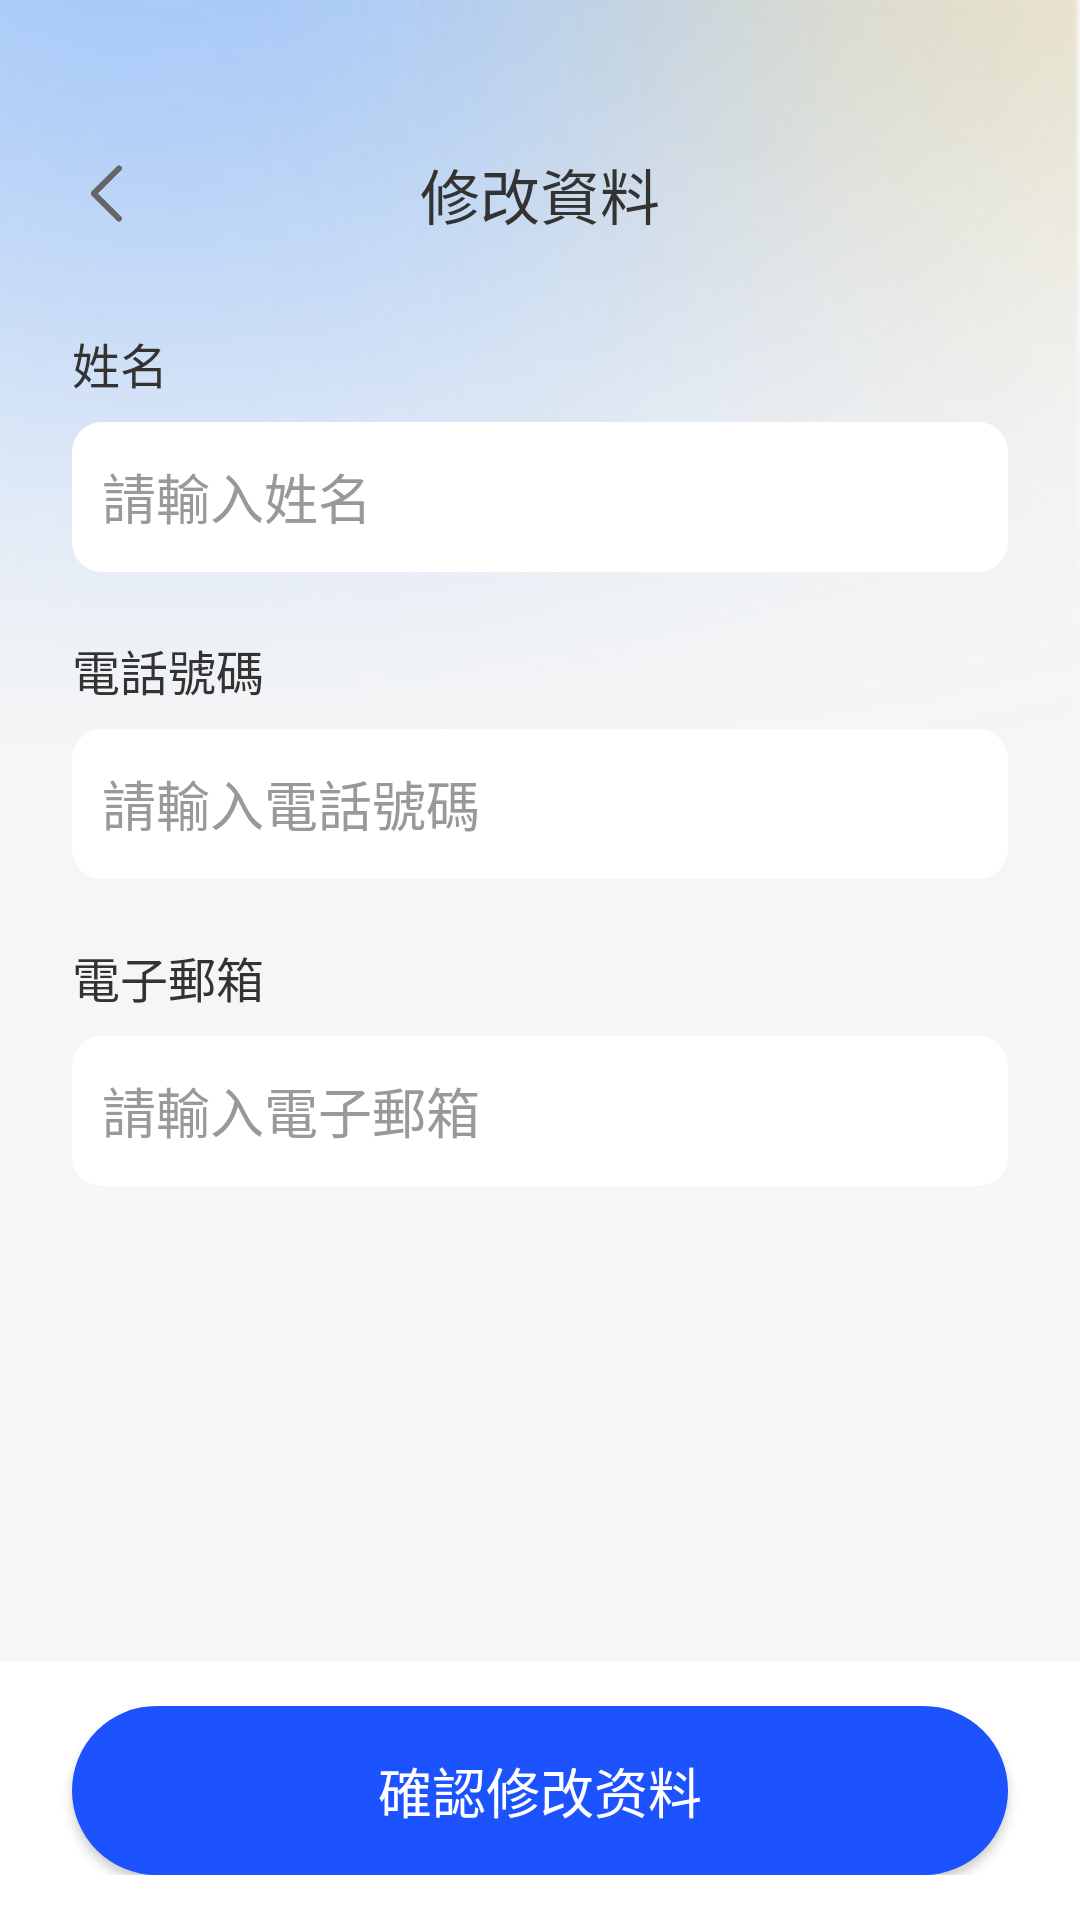

Write the Android layout XML for this screen, with the resource values it uses.
<!-- AndroidManifest.xml: application theme AppTheme -->
<!-- res/layout/activity_update_info.xml -->
<?xml version="1.0" encoding="utf-8"?>
<FrameLayout xmlns:android="http://schemas.android.com/apk/res/android"
    android:layout_width="match_parent"
    android:layout_height="match_parent"
    android:background="#FFF6F6F6">

    <ImageView
        android:layout_width="match_parent"
        android:layout_height="400dp"
        android:background="@mipmap/common_bg" />


    <LinearLayout
        android:layout_width="match_parent"
        android:layout_height="match_parent"
        android:layout_marginTop="50dp"
        android:orientation="vertical">

        <FrameLayout
            android:layout_width="match_parent"
            android:layout_height="wrap_content"
            android:layout_marginLeft="24dp"
            android:layout_marginRight="24dp">

            <ImageView
                android:id="@+id/img_back"
                android:layout_width="25dp"
                android:layout_height="25dp"
                android:layout_gravity="center_vertical"
                android:background="@mipmap/ic_back" />

            <TextView
                android:layout_width="wrap_content"
                android:layout_height="wrap_content"
                android:layout_gravity="center"
                android:text="@string/mine_updata_mine"
                android:textColor="@color/text_FF333333"
                android:textSize="20sp" />
        </FrameLayout>


        <TextView
            android:layout_width="wrap_content"
            android:layout_height="wrap_content"
            android:layout_marginLeft="24dp"
            android:layout_marginTop="30dp"
            android:layout_marginRight="24dp"
            android:text="@string/update_info_name"
            android:textColor="@color/text_FF333333"
            android:textSize="16sp" />

        <EditText
            android:id="@+id/edt_name"
            android:layout_width="match_parent"
            android:layout_height="50dp"
            android:layout_marginLeft="24dp"
            android:layout_marginTop="8dp"
            android:layout_marginRight="24dp"
            android:background="@drawable/edt_bg"
            android:hint="@string/update_info_name_hint"
            android:inputType="textEmailAddress"
            android:paddingLeft="10dp"
            android:paddingRight="10dp"
            android:textColorHint="@color/edt_hint_color" />

        <TextView
            android:layout_width="wrap_content"
            android:layout_height="wrap_content"
            android:layout_marginLeft="24dp"
            android:layout_marginTop="21dp"
            android:layout_marginRight="24dp"
            android:text="@string/update_info_phone"
            android:textColor="@color/text_FF333333"
            android:textSize="16sp" />

        <EditText
            android:id="@+id/edt_phone"
            android:layout_width="match_parent"
            android:layout_height="50dp"
            android:layout_marginLeft="24dp"
            android:layout_marginTop="8dp"
            android:layout_marginRight="24dp"
            android:background="@drawable/edt_bg"
            android:hint="@string/update_info_phone_hint"
            android:inputType="phone"
            android:paddingLeft="10dp"
            android:paddingRight="10dp"
            android:textColorHint="@color/edt_hint_color" />

        <TextView
            android:layout_width="wrap_content"
            android:layout_height="wrap_content"
            android:layout_marginLeft="24dp"
            android:layout_marginTop="21dp"
            android:layout_marginRight="24dp"
            android:text="@string/update_info_email"
            android:textColor="@color/text_FF333333"
            android:textSize="16sp" />

        <EditText
            android:id="@+id/edt_email"
            android:layout_width="match_parent"
            android:layout_height="50dp"
            android:layout_marginLeft="24dp"
            android:layout_marginTop="8dp"
            android:layout_marginRight="24dp"
            android:background="@drawable/edt_bg"
            android:hint="@string/update_info_email_hint"
            android:paddingLeft="10dp"
            android:paddingRight="10dp"
            android:textColorHint="@color/edt_hint_color" />

        <View
            android:layout_width="match_parent"
            android:layout_height="0dp"
            android:layout_weight="1" />

        <LinearLayout
            android:layout_width="match_parent"
            android:layout_height="wrap_content"
            android:background="@color/white"
            android:orientation="horizontal"
            android:paddingTop="15dp"
            android:paddingBottom="15dp">

            <Button
                android:id="@+id/btn_update"
                android:layout_width="match_parent"
                android:layout_height="wrap_content"
                android:layout_marginLeft="24dp"
                android:layout_marginRight="24dp"
                android:background="@drawable/btn_bg_blue"
                android:paddingTop="15dp"
                android:paddingBottom="15dp"
                android:text="@string/update_info_btn"
                android:textColor="@color/white"
                android:textSize="18sp" />
        </LinearLayout>
    </LinearLayout>
</FrameLayout>
<!-- resources referenced by this layout -->
<resources>
  <color name="edt_hint_color">#FF999999</color>
  <color name="text_FF333333">#FF333333</color>
  <color name="white">#FFFFFFFF</color>
  <!-- drawable btn_bg_blue (drawable) -->
  <?xml version="1.0" encoding="utf-8"?>
  <shape xmlns:android="http://schemas.android.com/apk/res/android">
      <solid android:color="@color/btn_bg" /> 
      <corners android:radius="100dp" /> 
  
  </shape>
  <!-- drawable edt_bg (drawable) -->
  <?xml version="1.0" encoding="utf-8"?>
  <shape xmlns:android="http://schemas.android.com/apk/res/android">
      <solid android:color="#FFFFFF" /> 
      <corners android:radius="10dp" /> 
  
  </shape>
  <!-- mipmap common_bg: png bitmap (mipmap-xxhdpi, 130514 bytes) -->
  <!-- mipmap ic_back: png bitmap (mipmap-xxhdpi, 2377 bytes) -->
  <string name="mine_updata_mine">修改資料</string>
  <string name="update_info_btn">確認修改资料</string>
  <string name="update_info_email">電子郵箱</string>
  <string name="update_info_email_hint">@string/common_email_hint</string>
  <string name="update_info_name">姓名</string>
  <string name="update_info_name_hint">請輸入姓名</string>
  <string name="update_info_phone">電話號碼</string>
  <string name="update_info_phone_hint">請輸入電話號碼</string>
  <style name="AppTheme" parent="Theme.AppCompat.Light" />
  <color name="btn_bg">#FF1D52FF</color>
</resources>
